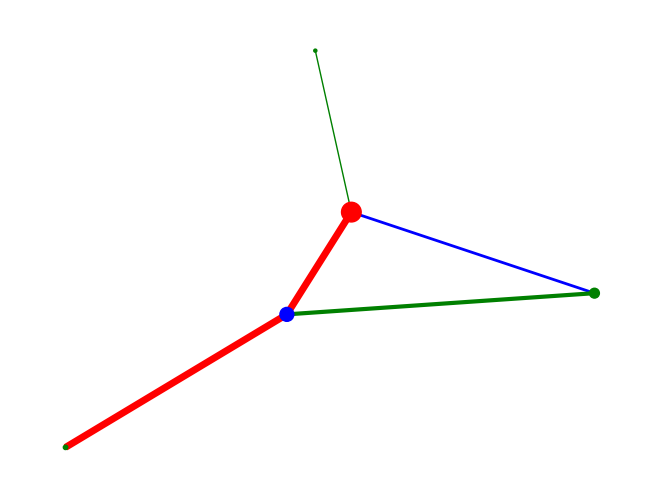

Python code for this plot:
import matplotlib.pyplot as plt
import networkx as nx
G = nx.Graph()
G.add_node(1)
G.add_nodes_from([2, 3])
G.add_nodes_from([
    (4, {"color": "red"}),
    (5, {"color": "green"}),
])

G.add_edge(1, 2,color='red', weight=3,capacity=15,length=342.7)
e = (2, 3)
G.add_edge(*e)  # unpack edge tuple*
G.add_edges_from([(1, 2), (1, 3)])
G.add_edges_from([(2,4),(1,5)])


G1 = nx.Graph()
G1.add_node(1)
G1.add_nodes_from([2, 3])
G1.add_nodes_from([
    (4, {"color": "red"}),
    (5, {"color": "green"}),
])
G1.add_edges_from([(1,2),(2,3),(3,1),(5,1),(5,4)])

#G.add_edges_from(H.edges)
# G.clear()
# G.add_edges_from([(1, 2), (1, 3)])
# G.add_node(1)
# G.add_edge(1, 2)
# G.add_node("spam")        # adds node "spam"
# G.add_nodes_from("spam")  # adds 4 nodes: 's', 'p', 'a', 'm'
# G.add_edge(3, 'm')
# DG = nx.DiGraph()
# DG.add_edge(2, 1)   # adds the nodes in order 2, 1
# DG.add_edge(1, 3)
# DG.add_edge(2, 4)
# DG.add_edge(1, 2)
# assert list(DG.successors(2)) == [1, 4]
# assert list(DG.edges) == [(2, 1), (2, 4), (1, 3), (1, 2)]

nx.draw(G, node_color=['red','blue','green','green','green'],
        edge_color=['red','blue','green','green'],
        node_size=[200,100,50,10,5],
        width=[5,2,1,3])
#nx.draw(G1, node_color='blue')

plt.show()
